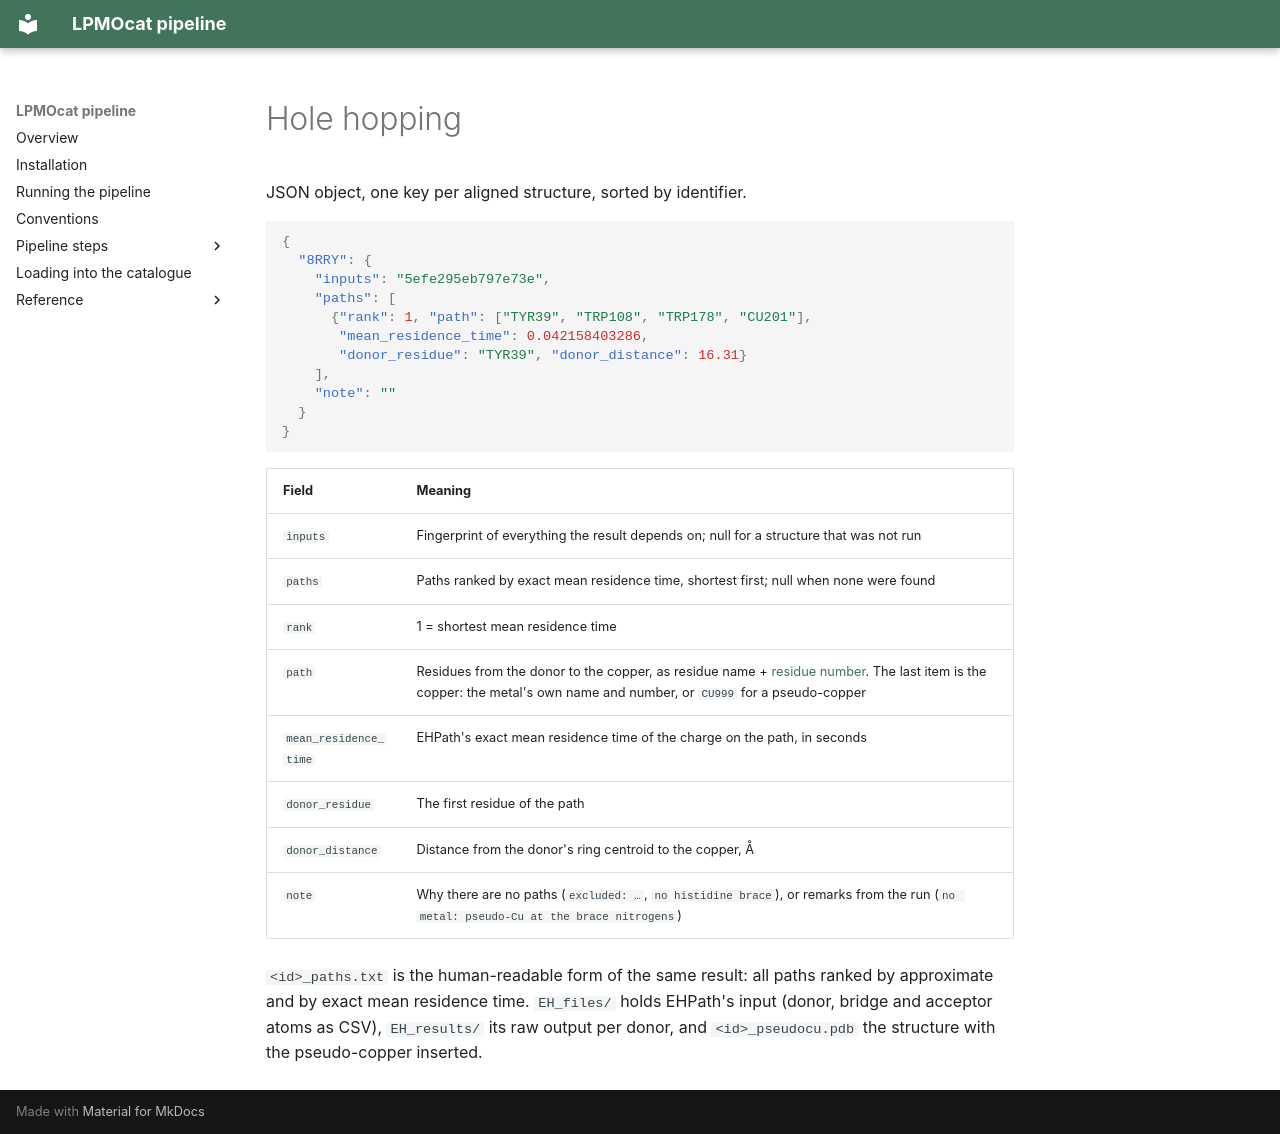

repository: TUNNELING-GROUP/LPMOcat · page: _formats/hole_hopping/index.html · generator: mkdocs

JSON object, one key per aligned structure, sorted by identifier.

```json
{
  "8RRY": {
    "inputs": "5efe295eb797e73e",
    "paths": [
      {"rank": 1, "path": ["TYR39", "TRP108", "TRP178", "CU201"],
       "mean_residence_time": 0.042158403286,
       "donor_residue": "TYR39", "donor_distance": 16.31}
    ],
    "note": ""
  }
}
```

| Field | Meaning |
| --- | --- |
| `inputs` | Fingerprint of everything the result depends on; null for a structure that was not run |
| `paths` | Paths ranked by exact mean residence time, shortest first; null when none were found |
| `rank` | 1 = shortest mean residence time |
| `path` | Residues from the donor to the copper, as residue name + [residue number](../conventions.md#numbering). The last item is the copper: the metal's own name and number, or `CU999` for a pseudo-copper |
| `mean_residence_time` | EHPath's exact mean residence time of the charge on the path, in seconds |
| `donor_residue` | The first residue of the path |
| `donor_distance` | Distance from the donor's ring centroid to the copper, Å |
| `note` | Why there are no paths (`excluded: …`, `no histidine brace`), or remarks from the run (`no metal: pseudo-Cu at the brace nitrogens`) |

`<id>_paths.txt` is the human-readable form of the same result: all paths ranked by
approximate and by exact mean residence time. `EH_files/` holds EHPath's input (donor,
bridge and acceptor atoms as CSV), `EH_results/` its raw output per donor, and
`<id>_pseudocu.pdb` the structure with the pseudo-copper inserted.
